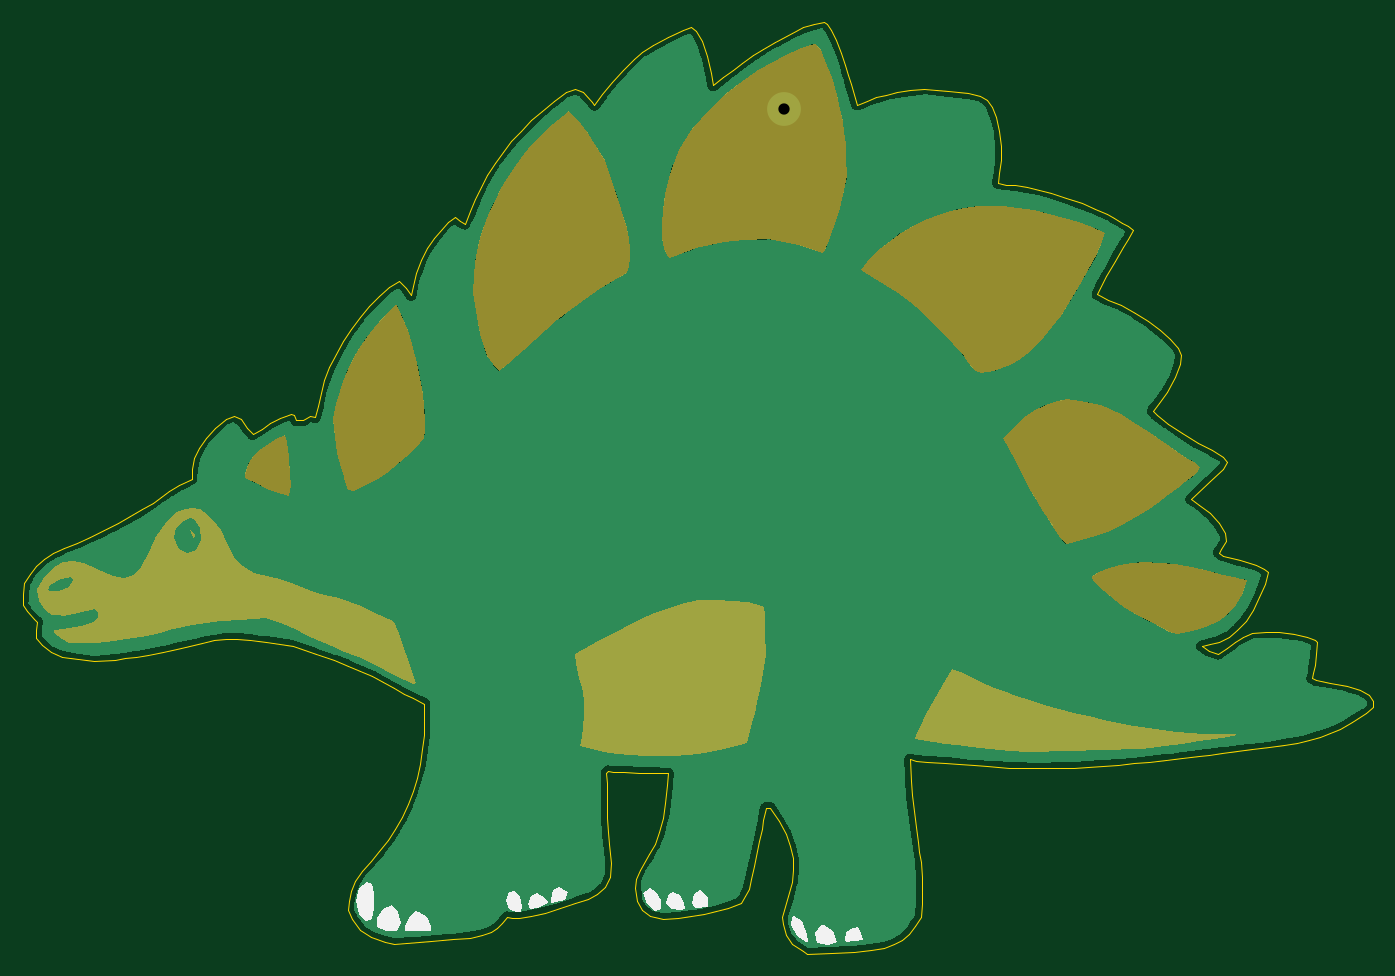
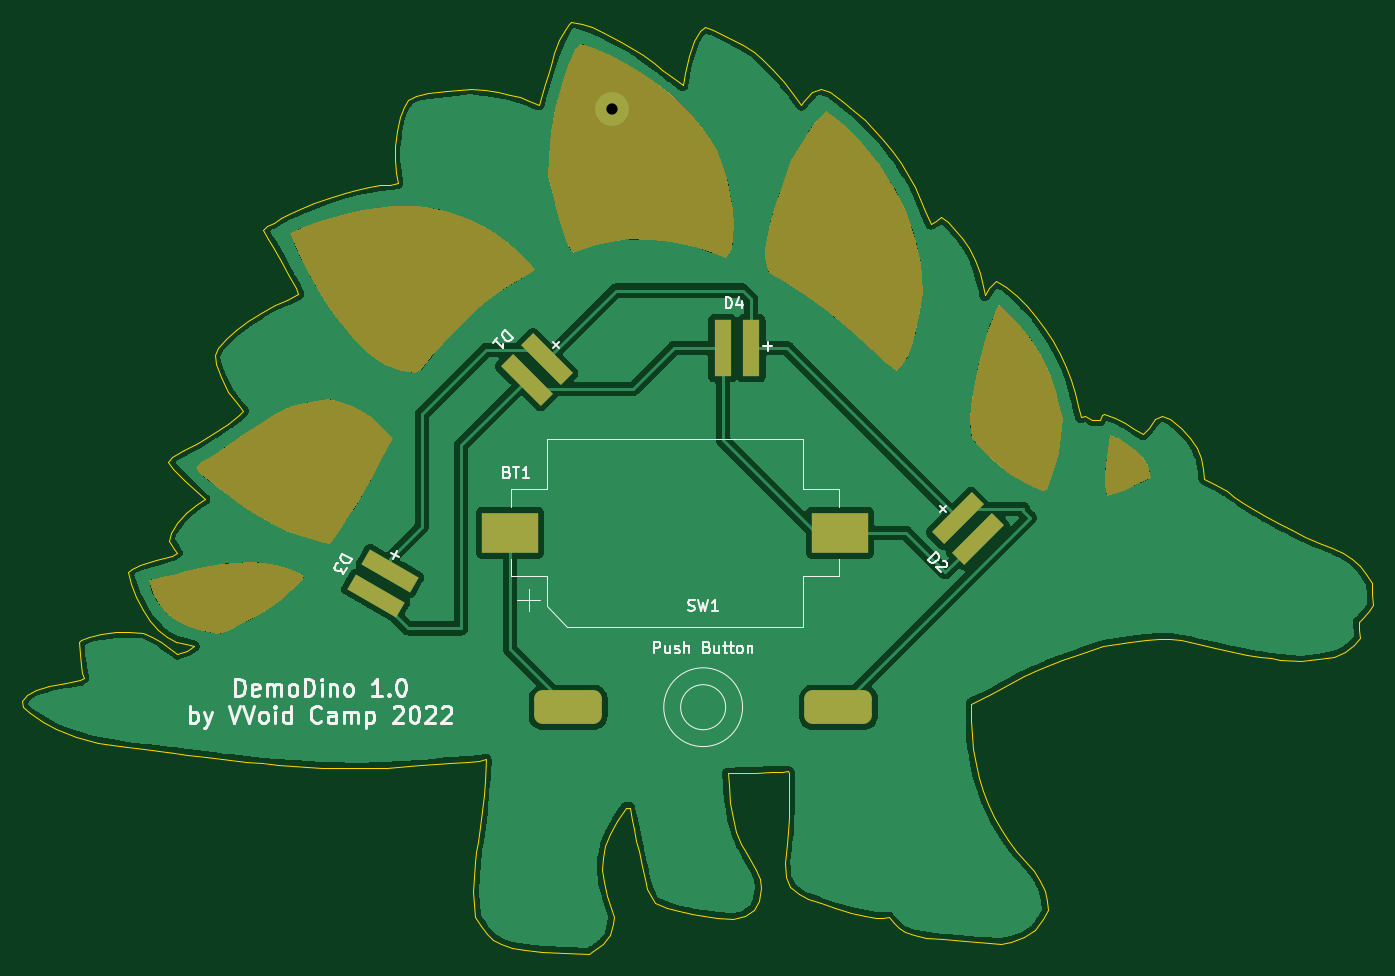
Circuit board: 11 layer files. Board 120.0 x 82.8 mm.
- bottom_copper: demoDino-B_Cu.gbr (141320 bytes)
- bottom_mask: demoDino-B_Mask.gbr (8866 bytes)
- paste: demoDino-B_Paste.gbr (1922 bytes)
- bottom_silk: demoDino-B_Silkscreen.gbr (16440 bytes)
- outline: demoDino-Edge_Cuts.gbr (10202 bytes)
- top_copper: demoDino-F_Cu.gbr (98673 bytes)
- top_mask: demoDino-F_Mask.gbr (15788 bytes)
- paste: demoDino-F_Paste.gbr (455 bytes)
- top_silk: demoDino-F_Silkscreen.gbr (3408 bytes)
- drill: demoDino-NPTH.drl (277 bytes)
- drill: demoDino-PTH.drl (350 bytes)

=== bottom_copper: demoDino-B_Cu.gbr (141320 bytes, source omitted) ===
=== bottom_mask: demoDino-B_Mask.gbr (8866 bytes, source omitted) ===
=== paste: demoDino-B_Paste.gbr (1922 bytes, source withheld) ===
=== bottom_silk: demoDino-B_Silkscreen.gbr (16440 bytes, source omitted) ===
=== outline: demoDino-Edge_Cuts.gbr (10202 bytes, source omitted) ===
=== top_copper: demoDino-F_Cu.gbr (98673 bytes, source omitted) ===
=== top_mask: demoDino-F_Mask.gbr (15788 bytes, source omitted) ===
=== paste: demoDino-F_Paste.gbr ===
%TF.GenerationSoftware,KiCad,Pcbnew,(6.0.7)*%
%TF.CreationDate,2022-08-20T21:46:31+02:00*%
%TF.ProjectId,demoDino,64656d6f-4469-46e6-9f2e-6b696361645f,rev?*%
%TF.SameCoordinates,Original*%
%TF.FileFunction,Paste,Top*%
%TF.FilePolarity,Positive*%
%FSLAX46Y46*%
G04 Gerber Fmt 4.6, Leading zero omitted, Abs format (unit mm)*
G04 Created by KiCad (PCBNEW (6.0.7)) date 2022-08-20 21:46:31*
%MOMM*%
%LPD*%
G01*
G04 APERTURE LIST*
G04 APERTURE END LIST*
M02*

=== top_silk: demoDino-F_Silkscreen.gbr ===
%TF.GenerationSoftware,KiCad,Pcbnew,(6.0.7)*%
%TF.CreationDate,2022-08-20T21:46:31+02:00*%
%TF.ProjectId,demoDino,64656d6f-4469-46e6-9f2e-6b696361645f,rev?*%
%TF.SameCoordinates,Original*%
%TF.FileFunction,Legend,Top*%
%TF.FilePolarity,Positive*%
%FSLAX46Y46*%
G04 Gerber Fmt 4.6, Leading zero omitted, Abs format (unit mm)*
G04 Created by KiCad (PCBNEW (6.0.7)) date 2022-08-20 21:46:31*
%MOMM*%
%LPD*%
G01*
G04 APERTURE LIST*
G04 APERTURE END LIST*
%TO.C,svg2mod*%
G36*
X55040216Y-101184170D02*
G01*
X55189857Y-102010425D01*
X55200140Y-103393242D01*
X55063706Y-104339310D01*
X54510844Y-104530896D01*
X53908627Y-103863737D01*
X53625919Y-102746470D01*
X53922054Y-101565909D01*
X54577396Y-101012670D01*
X54577398Y-101012670D01*
X55040216Y-101184170D01*
G37*
G36*
X57346563Y-103648531D02*
G01*
X57578149Y-104705429D01*
X57295565Y-105396490D01*
X56268958Y-105412144D01*
X55460742Y-105037040D01*
X55490580Y-104252027D01*
X56054403Y-103408776D01*
X56783411Y-103058910D01*
X57346563Y-103648531D01*
G37*
G36*
X59198465Y-103672090D02*
G01*
X59917205Y-104173923D01*
X60262710Y-104943070D01*
X60265110Y-105340110D01*
X57955725Y-105340110D01*
X57955725Y-104896090D01*
X58392699Y-104015090D01*
X58829673Y-103578110D01*
X59198465Y-103672090D01*
G37*
G36*
X92518990Y-104038900D02*
G01*
X93264734Y-104456145D01*
X93710097Y-105636440D01*
X93794667Y-106350640D01*
X93592624Y-106345640D01*
X92811198Y-105834726D01*
X92234902Y-104839654D01*
X92302845Y-104118480D01*
X92518983Y-104038580D01*
X92518990Y-104038900D01*
G37*
G36*
X96017998Y-105344804D02*
G01*
X96322539Y-106329160D01*
X95534465Y-106615815D01*
X94555847Y-106411460D01*
X94393609Y-105538165D01*
X94910595Y-104835060D01*
X95164322Y-104809160D01*
X95164322Y-104809150D01*
X96017998Y-105344804D01*
G37*
G36*
X80289617Y-101906875D02*
G01*
X80700285Y-102625929D01*
X80711280Y-103390180D01*
X80195528Y-103600693D01*
X79463788Y-103009590D01*
X79064904Y-101981655D01*
X79682275Y-101588250D01*
X80289617Y-101906875D01*
G37*
G36*
X68156870Y-102254564D02*
G01*
X68323286Y-103195140D01*
X68276306Y-103681450D01*
X67844030Y-103723750D01*
X67236660Y-103390238D01*
X66975341Y-102604392D01*
X67237905Y-101900680D01*
X67639639Y-101785560D01*
X67639634Y-101785550D01*
X68156870Y-102254564D01*
G37*
G36*
X81799012Y-101917200D02*
G01*
X82380229Y-102153086D01*
X82731694Y-102901560D01*
X82813924Y-103423110D01*
X82473272Y-103512310D01*
X81594736Y-103423876D01*
X81152375Y-102845114D01*
X81406679Y-102116820D01*
X81799016Y-101917120D01*
X81799012Y-101917200D01*
G37*
G36*
X70364855Y-102408160D02*
G01*
X70667918Y-102793440D01*
X70482321Y-102964950D01*
X69808065Y-103300890D01*
X69084053Y-103439730D01*
X68927068Y-103021320D01*
X69138443Y-102268463D01*
X69643613Y-101992320D01*
X70364855Y-102408160D01*
G37*
G36*
X84902475Y-102373665D02*
G01*
X84841391Y-103221030D01*
X83685524Y-103369040D01*
X83440486Y-102846406D01*
X83661164Y-102107041D01*
X84174183Y-101731560D01*
X84902475Y-102373665D01*
G37*
G36*
X72461331Y-101929035D02*
G01*
X72138594Y-102612540D01*
X71344523Y-102842760D01*
X70947488Y-102922660D01*
X70947488Y-102551470D01*
X71148875Y-101751173D01*
X71671079Y-101442590D01*
X71671079Y-101442570D01*
X72461331Y-101929035D01*
G37*
G36*
X98420493Y-105568020D02*
G01*
X98629583Y-106143610D01*
X97849606Y-106284560D01*
X97116617Y-106383160D01*
X97022637Y-106136490D01*
X97131567Y-105465305D01*
X97729784Y-105081640D01*
X98169107Y-105037040D01*
X98420493Y-105568020D01*
G37*
%TD*%
M02*

=== drill: demoDino-NPTH.drl ===
M48
; DRILL file {KiCad (6.0.7)} date Sat 20 Aug 2022 21:46:36 CEST
; FORMAT={-:-/ absolute / inch / decimal}
; #@! TF.CreationDate,2022-08-20T21:46:36+02:00
; #@! TF.GenerationSoftware,Kicad,Pcbnew,(6.0.7)
; #@! TF.FileFunction,NonPlated,1,2,NPTH
FMAT,2
INCH
%
G90
G05
T0
M30

=== drill: demoDino-PTH.drl ===
M48
; DRILL file {KiCad (6.0.7)} date Sat 20 Aug 2022 21:46:36 CEST
; FORMAT={-:-/ absolute / inch / decimal}
; #@! TF.CreationDate,2022-08-20T21:46:36+02:00
; #@! TF.GenerationSoftware,Kicad,Pcbnew,(6.0.7)
; #@! TF.FileFunction,Plated,1,2,PTH
FMAT,2
INCH
; #@! TA.AperFunction,Plated,PTH,ComponentDrill
T1C0.0394
%
G90
G05
T1
X3.6067Y-1.2735
T0
M30

